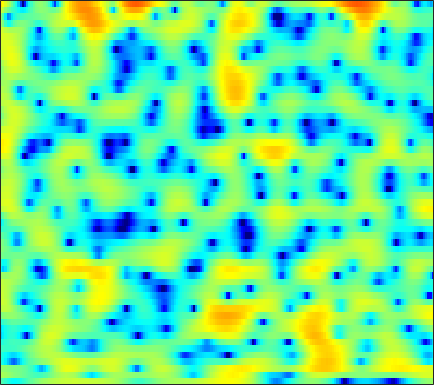

The table this chart was drawn from, first rows:
-2.0391, -2.6767, -3.5591, -4.3881, -4.9395, -5.5122, -5.7561, -5.691, -5.3079, -4.6648, -3.8848, -3.2896, -2.538, -1.8299, -1.3422, -0.75244, -0.23023, 0.12647, 0.56066, 0.95021, 1.3087, 1.5575, 1.8514, 2.1145
1.927, 1.681, 1.352, 1.027, 0.7884, 0.4777, 0.1776, -0.04105, -0.3317, -0.631, -0.9417, -1.188, -1.536, -1.902, -2.183, -2.541, -2.83, -2.957, -2.959, -2.727, -2.269, -1.811, -1.112, -0.3806
0.9153, 0.7705, 0.5516, 0.3233, 0.1541, -0.04784, -0.2216, -0.3424, -0.5012, -0.6804, -0.9203, -1.162, -1.608, -2.243, -2.884, -4.035, -5.574, -6.974, -8.864, -9.481, -7.763, -5.802, -3.311, -1.235
-4.398, -5.12, -6.45, -8.279, -9.969, -12.29, -13.03, -11.79, -9.271, -6.99, -5.189, -4.113, -2.963, -2.095, -1.581, -1.037, -0.6093, -0.3208, 0.05031, 0.4405, 0.8834, 1.249, 1.765, 2.29
-4.274, -4.75, -5.515, -6.365, -6.967, -7.526, -7.559, -7.186, -6.27, -5.103, -3.9, -3.054, -2.026, -1.129, -0.5386, 0.1554, 0.7409, 1.121, 1.557, 1.914, 2.205, 2.383, 2.56, 2.664
-3.213, -3.254, -3.297, -3.318, -3.31, -3.238, -3.084, -2.911, -2.61, -2.224, -1.762, -1.375, -0.8276, -0.2633, 0.1594, 0.7096, 1.223, 1.572, 1.979, 2.297, 2.505, 2.576, 2.554, 2.384
-4.612, -4.168, -3.665, -3.278, -3.073, -2.922, -2.893, -2.935, -3.056, -3.182, -3.206, -3.096, -2.716, -2.051, -1.408, -0.4497, 0.5203, 1.196, 1.993, 2.629, 3.093, 3.312, 3.418, 3.307
-7.851, -6.5, -5.191, -4.335, -3.974, -3.847, -4.139, -4.66, -5.84, -7.831, -11.21, -15.58, -20.8, -12.4, -8.296, -4.631, -2.063, -0.5851, 0.9577, 2.123, 2.982, 3.455, 3.872, 4.069
-7.09, -6.103, -5.027, -4.241, -3.849, -3.576, -3.604, -3.794, -4.25, -4.884, -5.527, -5.856, -5.835, -5.198, -4.393, -3.119, -1.833, -0.9296, 0.1573, 1.089, 1.861, 2.341, 2.846, 3.197
-4.249, -3.521, -2.718, -2.129, -1.835, -1.579, -1.492, -1.523, -1.66, -1.849, -2.042, -2.165, -2.267, -2.257, -2.17, -1.948, -1.611, -1.28, -0.7451, -0.1299, 0.5187, 0.9921, 1.583, 2.084
-0.2132, 0.2124, 0.6239, 0.847, 0.895, 0.8292, 0.62, 0.38, -0.0254, -0.5101, -1.048, -1.487, -2.119, -2.811, -3.37, -4.131, -4.787, -5.046, -4.836, -3.903, -2.503, -1.391, -0.02774, 1.103
2.666, 2.797, 2.764, 2.511, 2.182, 1.543, 0.703, -0.0368, -1.122, -2.227, -3.264, -3.939, -4.738, -5.573, -6.417, -8.114, -11.1, -15.23, -22.11, -12.26, -6.684, -3.952, -1.312, 0.5542
3.435, 3.336, 2.967, 2.308, 1.604, 0.3059, -1.45, -3.163, -6.158, -10.38, -15.43, -15.75, -11.97, -9.23, -7.931, -6.85, -6.156, -5.691, -4.893, -3.78, -2.408, -1.337, 0.01808, 1.171
3.324, 3.125, 2.681, 1.998, 1.317, 0.1794, -1.26, -2.537, -4.444, -6.372, -7.766, -8.048, -7.461, -6.412, -5.592, -4.615, -3.76, -3.162, -2.373, -1.608, -0.8371, -0.2636, 0.4739, 1.13
3.122, 2.937, 2.588, 2.112, 1.681, 1.031, 0.2805, -0.3125, -1.111, -1.857, -2.471, -2.812, -3.121, -3.272, -3.288, -3.211, -3.04, -2.86, -2.522, -2.079, -1.548, -1.105, -0.4894, 0.1013
2.903, 2.755, 2.522, 2.265, 2.047, 1.703, 1.306, 0.9607, 0.4403, -0.1413, -0.7844, -1.308, -2.03, -2.768, -3.318, -4.016, -4.608, -4.922, -5.128, -4.939, -4.355, -3.687, -2.614, -1.466
1.376, 1.148, 1.055, 1.189, 1.349, 1.523, 1.596, 1.521, 1.229, 0.6905, -0.1115, -0.8946, -2.167, -3.708, -5.06, -7.049, -9.207, -10.91, -13.29, -14.88, -13.1, -10.24, -6.558, -3.504
-6.168, -8.197, -6.877, -3.771, -1.915, -0.1918, 0.8253, 1.216, 1.303, 0.9231, 0.06659, -0.8881, -2.677, -5.179, -7.634, -12.04, -17.65, -20.38, -19.22, -17.36, -14.09, -10.67, -6.417, -2.911
-4.683, -5.641, -5.168, -3.473, -2.212, -0.8526, 0.03262, 0.4186, 0.5881, 0.3913, -0.1568, -0.8266, -2.067, -3.711, -5.211, -7.447, -9.339, -9.863, -9.166, -7.498, -5.547, -4.063, -2.131, -0.3437
-0.4008, -0.7137, -0.9538, -0.9983, -0.9397, -0.8188, -0.7078, -0.6349, -0.5888, -0.6035, -0.7034, -0.8349, -1.08, -1.409, -1.663, -1.947, -2.111, -2.072, -1.835, -1.38, -0.766, -0.2623, 0.4182, 1.04
0.3875, -0.01066, -0.5856, -1.21, -1.679, -2.292, -2.759, -2.942, -2.89, -2.517, -1.942, -1.454, -0.8231, -0.2647, 0.09567, 0.5151, 0.8721, 1.102, 1.392, 1.644, 1.837, 1.941, 1.992, 1.91
0.0529, -0.4817, -1.409, -2.682, -3.936, -6.116, -8.985, -11.17, -11.17, -8.002, -4.949, -3.146, -1.279, 0.1405, 0.9711, 1.829, 2.474, 2.823, 3.153, 3.328, 3.35, 3.264, 3, 2.544
-1.515, -1.809, -2.406, -3.312, -4.27, -5.952, -8.047, -9.355, -9.195, -6.914, -4.348, -2.696, -0.9192, 0.4645, 1.288, 2.132, 2.735, 3.061, 3.32, 3.403, 3.322, 3.152, 2.78, 2.241
-4.117, -3.61, -3.092, -2.778, -2.673, -2.66, -2.629, -2.537, -2.215, -1.66, -0.9352, -0.3479, 0.4204, 1.109, 1.547, 2.028, 2.366, 2.525, 2.607, 2.541, 2.328, 2.079, 1.638, 1.084
-6.484, -4.589, -2.782, -1.563, -0.9072, -0.294, 0.128, 0.3463, 0.5753, 0.7727, 0.9613, 1.104, 1.315, 1.529, 1.678, 1.86, 1.979, 1.995, 1.914, 1.681, 1.273, 0.8491, 0.156, -0.6515
-2.417, -1.114, 0.287, 1.295, 1.81, 2.244, 2.386, 2.348, 2.125, 1.757, 1.315, 0.993, 0.6578, 0.5203, 0.5691, 0.7517, 0.9963, 1.133, 1.166, 0.9471, 0.4086, -0.2513, -1.537, -3.341
2.516, 3.028, 3.578, 3.937, 4.043, 3.934, 3.518, 2.991, 1.963, 0.5186, -1.37, -3.032, -5.203, -6.087, -5.414, -3.727, -2.158, -1.25, -0.467, -0.1517, -0.3121, -0.7546, -1.866, -3.688
3.697, 3.98, 4.204, 4.216, 4.076, 3.637, 2.899, 2.095, 0.6418, -1.349, -4.075, -6.802, -11.5, -14.09, -11.53, -7.922, -5.464, -4.18, -2.945, -2.118, -1.63, -1.464, -1.458, -1.648
3.3, 3.558, 3.735, 3.688, 3.505, 3.054, 2.349, 1.644, 0.4813, -0.9201, -2.493, -3.696, -5.165, -6.237, -6.69, -6.861, -6.582, -6.159, -5.364, -4.393, -3.415, -2.73, -1.932, -1.288
2.912, 3.213, 3.439, 3.466, 3.343, 3.001, 2.432, 1.878, 0.9581, -0.1625, -1.466, -2.564, -4.168, -6.006, -7.562, -9.894, -12.07, -12.53, -10.76, -8.052, -5.63, -4.128, -2.525, -1.286
2.27, 2.646, 2.975, 3.113, 3.083, 2.855, 2.434, 1.983, 1.209, 0.2489, -0.9059, -1.911, -3.498, -5.428, -7.221, -10.22, -13.8, -14.92, -11.99, -8.332, -5.5, -3.841, -2.108, -0.8003
0.9466, 1.506, 2.055, 2.34, 2.393, 2.251, 1.897, 1.497, 0.8282, 0.03288, -0.8563, -1.561, -2.533, -3.473, -4.144, -4.847, -5.242, -5.203, -4.674, -3.751, -2.64, -1.803, -0.7679, 0.1004
-0.3254, 0.6217, 1.469, 1.865, 1.912, 1.68, 1.146, 0.6038, -0.2541, -1.179, -2.062, -2.635, -3.197, -3.535, -3.627, -3.575, -3.328, -3.021, -2.467, -1.793, -1.038, -0.4739, 0.25, 0.9067
0.7544, 1.671, 2.337, 2.486, 2.272, 1.588, 0.4478, -0.6722, -2.504, -4.551, -6.404, -7.302, -7.562, -7.064, -6.427, -5.529, -4.568, -3.886, -3.003, -2.13, -1.292, -0.6561, 0.1469, 0.9032
3.974, 4.237, 4.266, 3.885, 3.297, 2.058, 0.2466, -1.608, -4.877, -9.629, -17.97, -46.31, -18.34, -13.53, -11.64, -9.792, -8.319, -7.298, -6.101, -5.051, -4.114, -3.4, -2.383, -1.314
6.06, 5.988, 5.684, 5.055, 4.35, 3.062, 1.318, -0.2834, -2.874, -5.891, -9.025, -11.18, -13.75, -16.24, -17.88, -17.58, -14.73, -12.85, -11.2, -10.54, -10.45, -10.49, -9.646, -7.506
6.299, 6.234, 5.958, 5.443, 4.888, 3.901, 2.628, 1.469, -0.3286, -2.395, -4.749, -6.738, -9.746, -13.37, -15.86, -16.41, -14.54, -13.29, -12.58, -13.22, -15.7, -19.49, -22.14, -14.29
5.113, 5.229, 5.217, 5.023, 4.74, 4.173, 3.393, 2.666, 1.538, 0.2288, -1.22, -2.361, -3.895, -5.304, -6.186, -7.041, -7.61, -7.905, -8.31, -8.78, -9.281, -9.467, -9.294, -8.531
3.031, 3.46, 3.89, 4.117, 4.15, 4.018, 3.681, 3.319, 2.681, 1.907, 1.034, 0.338, -0.6079, -1.525, -2.182, -2.997, -3.686, -4.163, -4.749, -5.277, -5.732, -6.049, -6.4, -6.664
0.5856, 1.527, 2.533, 3.224, 3.562, 3.792, 3.787, 3.655, 3.319, 2.84, 2.239, 1.729, 0.9831, 0.2075, -0.3812, -1.161, -1.885, -2.413, -3.068, -3.687, -4.31, -4.806, -5.566, -6.542
-0.9722, 0.4848, 1.913, 2.89, 3.381, 3.763, 3.889, 3.827, 3.589, 3.189, 2.643, 2.152, 1.398, 0.5485, -0.1246, -1.035, -1.935, -2.521, -3.157, -3.633, -4.029, -4.335, -4.867, -5.729
0.2784, 1.387, 2.485, 3.206, 3.527, 3.709, 3.662, 3.504, 3.164, 2.691, 2.099, 1.559, 0.6868, -0.4147, -1.42, -2.991, -4.727, -5.879, -6.676, -6.326, -5.346, -4.622, -3.921, -3.568
2.235, 2.693, 3.067, 3.142, 3.01, 2.603, 1.99, 1.483, 0.8152, 0.2728, -0.1537, -0.4723, -1.049, -1.994, -3.072, -5.286, -8.978, -13.98, -26.34, -12.21, -6.993, -4.699, -2.662, -1.329
2.672, 2.719, 2.514, 1.942, 1.226, -0.1761, -2.147, -3.995, -6.371, -7.078, -5.821, -4.648, -3.537, -3.056, -3.079, -3.516, -4.217, -4.671, -4.758, -4.027, -2.761, -1.74, -0.4999, 0.5268
2.048, 1.999, 1.66, 0.9407, 0.08633, -1.6, -4.126, -6.795, -11.52, -12.67, -8.652, -6.251, -4.127, -2.854, -2.27, -1.809, -1.546, -1.399, -1.165, -0.8275, -0.3919, -0.003919, 0.5377, 1.078
1.24, 1.421, 1.452, 1.216, 0.8542, 0.1462, -0.757, -1.456, -2.212, -2.532, -2.385, -2.077, -1.587, -1.158, -0.9133, -0.6937, -0.5709, -0.5203, -0.4772, -0.4385, -0.3921, -0.3441, -0.2328, -0.06376
0.4331, 1.096, 1.741, 2.108, 2.218, 2.181, 1.986, 1.764, 1.442, 1.119, 0.8363, 0.6481, 0.4023, 0.1586, -0.03499, -0.3112, -0.6128, -0.8521, -1.204, -1.601, -2.029, -2.373, -2.803, -3.112
-0.05908, 1.167, 2.372, 3.168, 3.541, 3.78, 3.775, 3.636, 3.288, 2.789, 2.163, 1.624, 0.8356, 0.005929, -0.6134, -1.392, -2.089, -2.575, -3.226, -3.986, -4.983, -5.947, -7.631, -9.611
1.031, 2.212, 3.398, 4.192, 4.559, 4.768, 4.682, 4.442, 3.878, 3.053, 1.945, 0.9293, -0.6474, -2.438, -3.843, -5.52, -6.544, -6.835, -6.871, -6.965, -7.526, -8.393, -10.46, -14.01
2.729, 3.458, 4.216, 4.707, 4.901, 4.918, 4.655, 4.268, 3.487, 2.371, 0.8717, -0.5559, -2.982, -6.292, -9.74, -17.29, -23.77, -16.11, -11.5, -9.269, -8.178, -7.831, -7.754, -7.772
3.485, 3.922, 4.335, 4.555, 4.58, 4.424, 4.039, 3.581, 2.746, 1.627, 0.2067, -1.077, -3.086, -5.426, -7.314, -9.512, -10.56, -10.37, -9.385, -8.259, -7.258, -6.651, -5.971, -5.427
3.779, 4.007, 4.175, 4.194, 4.105, 3.849, 3.424, 2.994, 2.244, 1.296, 0.1387, -0.8514, -2.307, -3.838, -4.983, -6.294, -7.267, -7.637, -7.659, -7.199, -6.454, -5.801, -4.933, -4.213
4.113, 4.073, 3.945, 3.747, 3.572, 3.293, 2.941, 2.615, 2.061, 1.33, 0.404, -0.4339, -1.787, -3.402, -4.778, -6.866, -9.043, -10.34, -10.62, -9.14, -7.121, -5.702, -4.125, -2.882
3.856, 3.307, 2.588, 2.038, 1.803, 1.699, 1.718, 1.704, 1.59, 1.28, 0.7299, 0.123, -0.9611, -2.447, -3.914, -6.636, -10.79, -15.64, -17.47, -10.66, -6.457, -4.316, -2.279, -0.8028
1.584, -0.2761, -3.107, -5.161, -5.082, -3.536, -1.972, -1.122, -0.4135, -0.07688, -0.06111, -0.2175, -0.6012, -1.205, -1.775, -2.668, -3.5, -3.894, -3.832, -3.071, -1.938, -1.034, 0.09233, 1.027
0.5798, -1.99, -6.684, -11.51, -10.51, -6.976, -4.772, -3.784, -3.038, -2.637, -2.361, -2.147, -1.886, -1.639, -1.474, -1.252, -1.048, -0.9002, -0.6517, -0.3599, -0.01585, 0.2439, 0.6357, 1.044
3.856, 2.497, 0.6742, -0.8931, -1.809, -2.739, -3.599, -4.308, -5.387, -6.396, -6.668, -6.153, -4.822, -3.297, -2.271, -1.155, -0.3537, 0.06752, 0.3912, 0.4686, 0.3151, 0.06007, -0.4442, -0.9481
6.628, 5.591, 4.083, 2.44, 1.124, -0.7994, -2.998, -5.022, -8.595, -14.63, -40.09, -16.05, -8.873, -5.053, -3.101, -1.288, -0.113, 0.4285, 0.7261, 0.5698, -0.09822, -0.9721, -2.865, -5.988
